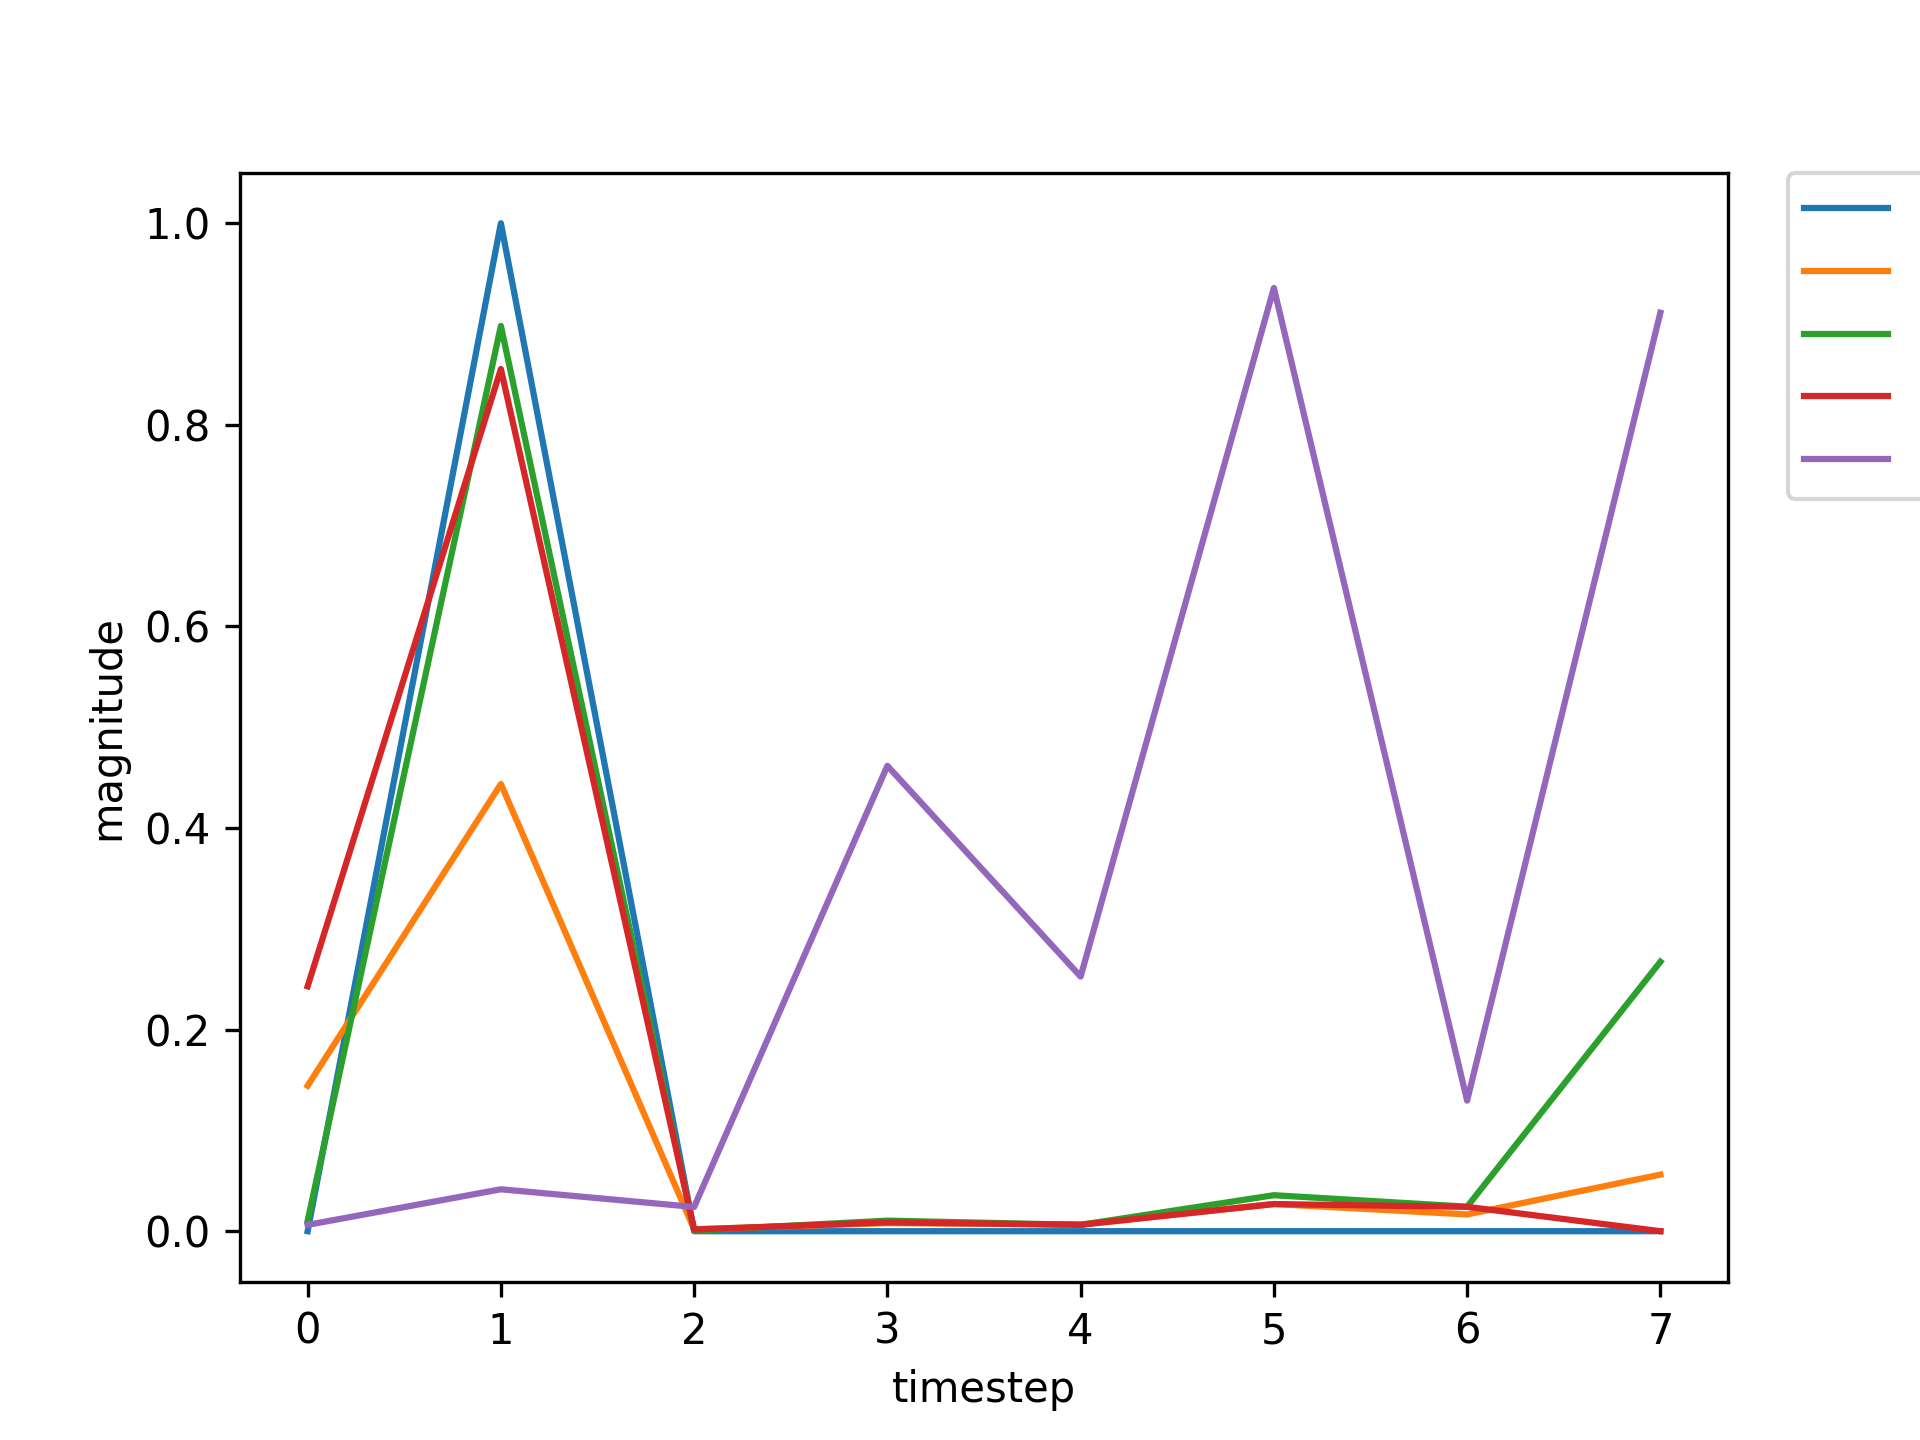

The data file committed next to this chart (first rows):
, input, expected_output, network_output
0, 1.0, 0, 0.01028
1, 2.0, 1, 0.8982
2, 0.0, 0, 0.0005093
3, 0.0, 0, 0.01048
4, 0.0, 0, 0.006297
5, 0.0, 0, 0.03571
6, 0.0, 0, 0.02431
7, 0.0, 0, 0.2673
8, 1.0, 0, 0.2071
9, 2.0, 1, 0.8984
10, 0.0, 0, 0.001029
11, 0.0, 0, 0.008948
12, 0.0, 0, 0.006306
13, 0.0, 0, 0.02802
14, 0.0, 0, 0.02413
15, 1.0, 0, 0.198
16, 2.0, 1, 0.2519
17, 0.0, 0, 0.003562
18, 0.0, 0, 0.007386
19, 0.0, 0, 0.007095
20, 0.0, 0, 0.02517
21, 1.0, 0, 0.02758
22, 2.0, 1, 0.2119
23, 0.0, 0, 0.001004
24, 0.0, 0, 0.007682
25, 0.0, 0, 0.006624
26, 0.0, 0, 0.02806
27, 1.0, 0, 0.02573
28, 2.0, 1, 0.239
29, 0.0, 0, 0.000956
30, 0.0, 0, 0.007793
31, 0.0, 0, 0.006576
32, 0.0, 0, 0.02843
33, 0.0, 0, 0.02552
34, 1.0, 0, 0.2028
35, 2.0, 1, 0.2708
36, 0.0, 0, 0.003582
37, 0.0, 0, 0.007416
38, 0.0, 0, 0.007039
39, 0.0, 0, 0.02518
40, 0.0, 0, 0.02731
41, 0.0, 0, 0.1734
42, 1.0, 0, 0.2398
43, 2.0, 1, 0.8549
44, 0.0, 0, 0.001666
45, 0.0, 0, 0.00878
46, 0.0, 0, 0.006331
47, 0.0, 0, 0.02697
48, 0.0, 0, 0.02416
49, 0.0, 0, 0.1882
50, 1.0, 0, 0.2021
51, 2.0, 1, 0.8618
52, 0.0, 0, 0.001407
53, 0.0, 0, 0.008952
54, 0.0, 0, 0.006322
55, 0.0, 0, 0.02777
56, 0.0, 0, 0.02416
57, 1.0, 0, 0.1956
58, 2.0, 1, 0.252
59, 0.0, 0, 0.003535
... 669 more rows
